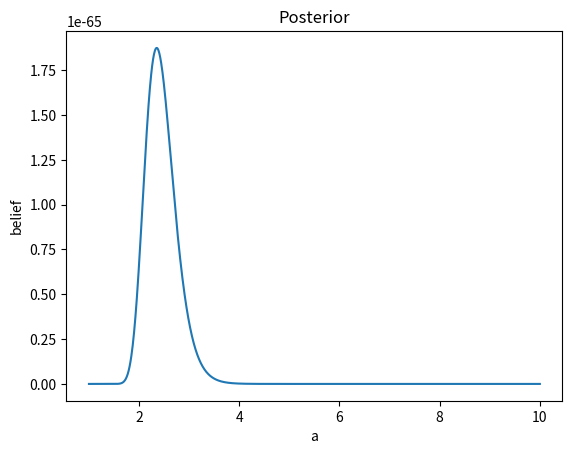
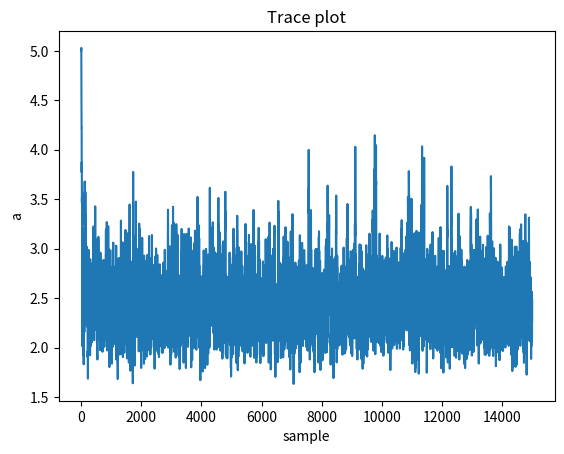
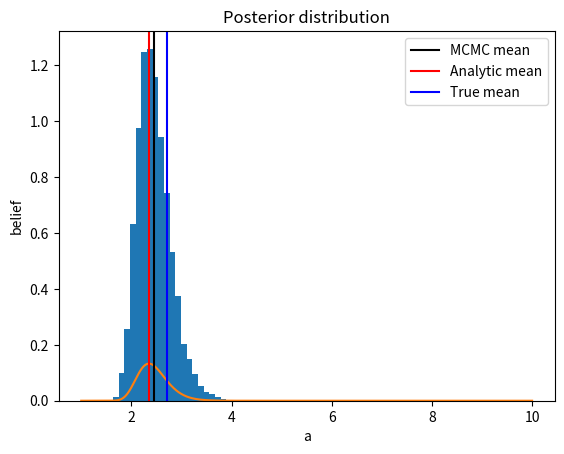

Source code (Python) for these figures, in order:
"""
MCMC sampler to estimate the value of the mathematical constant e.
This code uses Metropolis Hastings algorithm for sampling. 
"""
import numpy as np
import matplotlib.pyplot as plt


def gaussian_likelihood(mean, random_variables):
    """
    Function to calculate the likelihood at a given point.
    
    Parameters
    ----------
    mean: float
        Floating point number that specifies the mean 
    
    random_variables: array
        Array of floats which are drawn from a normal distribution. 

    Returns
    -------
    likelihood: integer
        The likelihood evaluated at mean for the random_variables.
    """
    length = len(random_variables)
    normalization = np.sqrt(np.log(abs(mean)) / 2 / np.pi) ** length
    likelihood = normalization * mean ** (-0.5 * sum(random_variables ** 2))
    return likelihood


def uniform_prior():
    """
    Function to calculate the prior at a given point.
    
    Parameters
    ----------
    None

    Returns
    -------
    prior: float
        The likelihood evaluated at mean for the random_variables.
    """
    e_guess = 2.7
    prior = np.random.uniform(e_guess - 1, e_guess + 1)
    return prior


def calc_posterior(mean, random_variables):
    """
    Function to calculate the posterior at a given point.
    
    Parameters
    ----------
    mean: float
        Floating point number that specifies the mean. 
    random_variables: Numpy array
        Array of floats which are drawn from a normal distribution. 

    Returns
    -------
    posterior: float
        The posterior evaluated at mean for the random_variables.
    """
    posterior = gaussian_likelihood(mean, random_variables) * uniform_prior()
    return posterior


def sampler(random_variables, nsamples, mu_init, proposal_width=0.25):
    """
    Function to calculate the posterior at a given point.
    
    Parameters
    ----------
    random_variables: array
        Array of floats which are drawn from a normal distribution. 
    nsamples: integer
        Length of the chain    
    mu_init: float
        Floating point number that specifies the starting point. 
    proposal_width: float
        Floating point number that specifies the step size. 

    Returns
    -------
    chain: array
        The MCMC chain
    """
    mu_current = mu_init
    chain = [mu_current]
    for _ in range(nsamples):
        # suggest new position
        mu_proposal = np.random.normal(mu_current, proposal_width)

        posterior_current = calc_posterior(mu_current, random_variables)
        posterior_proposal = calc_posterior(mu_proposal, random_variables)

        # Accept proposal?
        p_accept = posterior_proposal / posterior_current

        accept = np.random.rand() < p_accept

        if accept:
            # Update position
            mu_current = mu_proposal

        chain.append(mu_current)

    return np.array(chain)


random_variables = np.random.randn(100)

plt.figure(1)
ax = plt.subplot()
a_values = np.linspace(1, 10, 1000)
posterior = calc_posterior(a_values, random_variables)
ax.plot(a_values, posterior)
ax.set(xlabel="a", ylabel="belief", title="Posterior")
max_y = max(posterior)
max_x = a_values[posterior.argmax()]
plt.show()

parameter = sampler(random_variables, nsamples=15000, mu_init=5)

plt.figure(2)
ax = plt.subplot()
ax.plot(parameter)
ax.set(xlabel="sample", ylabel="a", title="Trace plot")
plt.show()

plt.figure(3)
ax = plt.subplot()
ax.set(xlabel="a", ylabel="belief", title="Posterior distribution")
ax.hist(parameter, bins=30, density=True)
ax.plot(a_values, posterior / np.sqrt(np.sum(posterior ** 2)))
ax.axvline(x=np.mean(parameter), color="k", label="MCMC mean")
ax.axvline(x=a_values[posterior.argmax()], color="r", label="Analytic mean")
ax.axvline(x=np.e, color="b", label="True mean")
plt.legend()
plt.show()


print("The approximate value of e : " + str(np.mean(parameter)))
